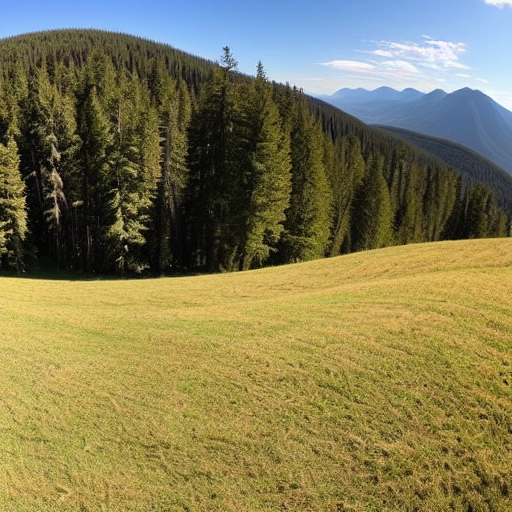
Generation parameters embedded in this image by AUTOMATIC1111 Stable Diffusion web UI or a fork of it (Forge, ...) (PNG 'parameters' text chunk):
masterpiece, best quality,
wide-angle photo of a beautiful landscape, ("panoramic shot")
Negative prompt: framed, frames, collage, three legs, lowres, bad anatomy, bad hands, text, error, missing fingers, extra digit, fewer digits, cropped, worst quality, low quality, normal quality, jpeg artifacts, signature, watermark, username, blurry, artist name, cropped head
Steps: 60, Sampler: DPM++ 2M Karras, CFG scale: 10, Seed: 3301468403, Size: 512x512, Model hash: 44bf0551